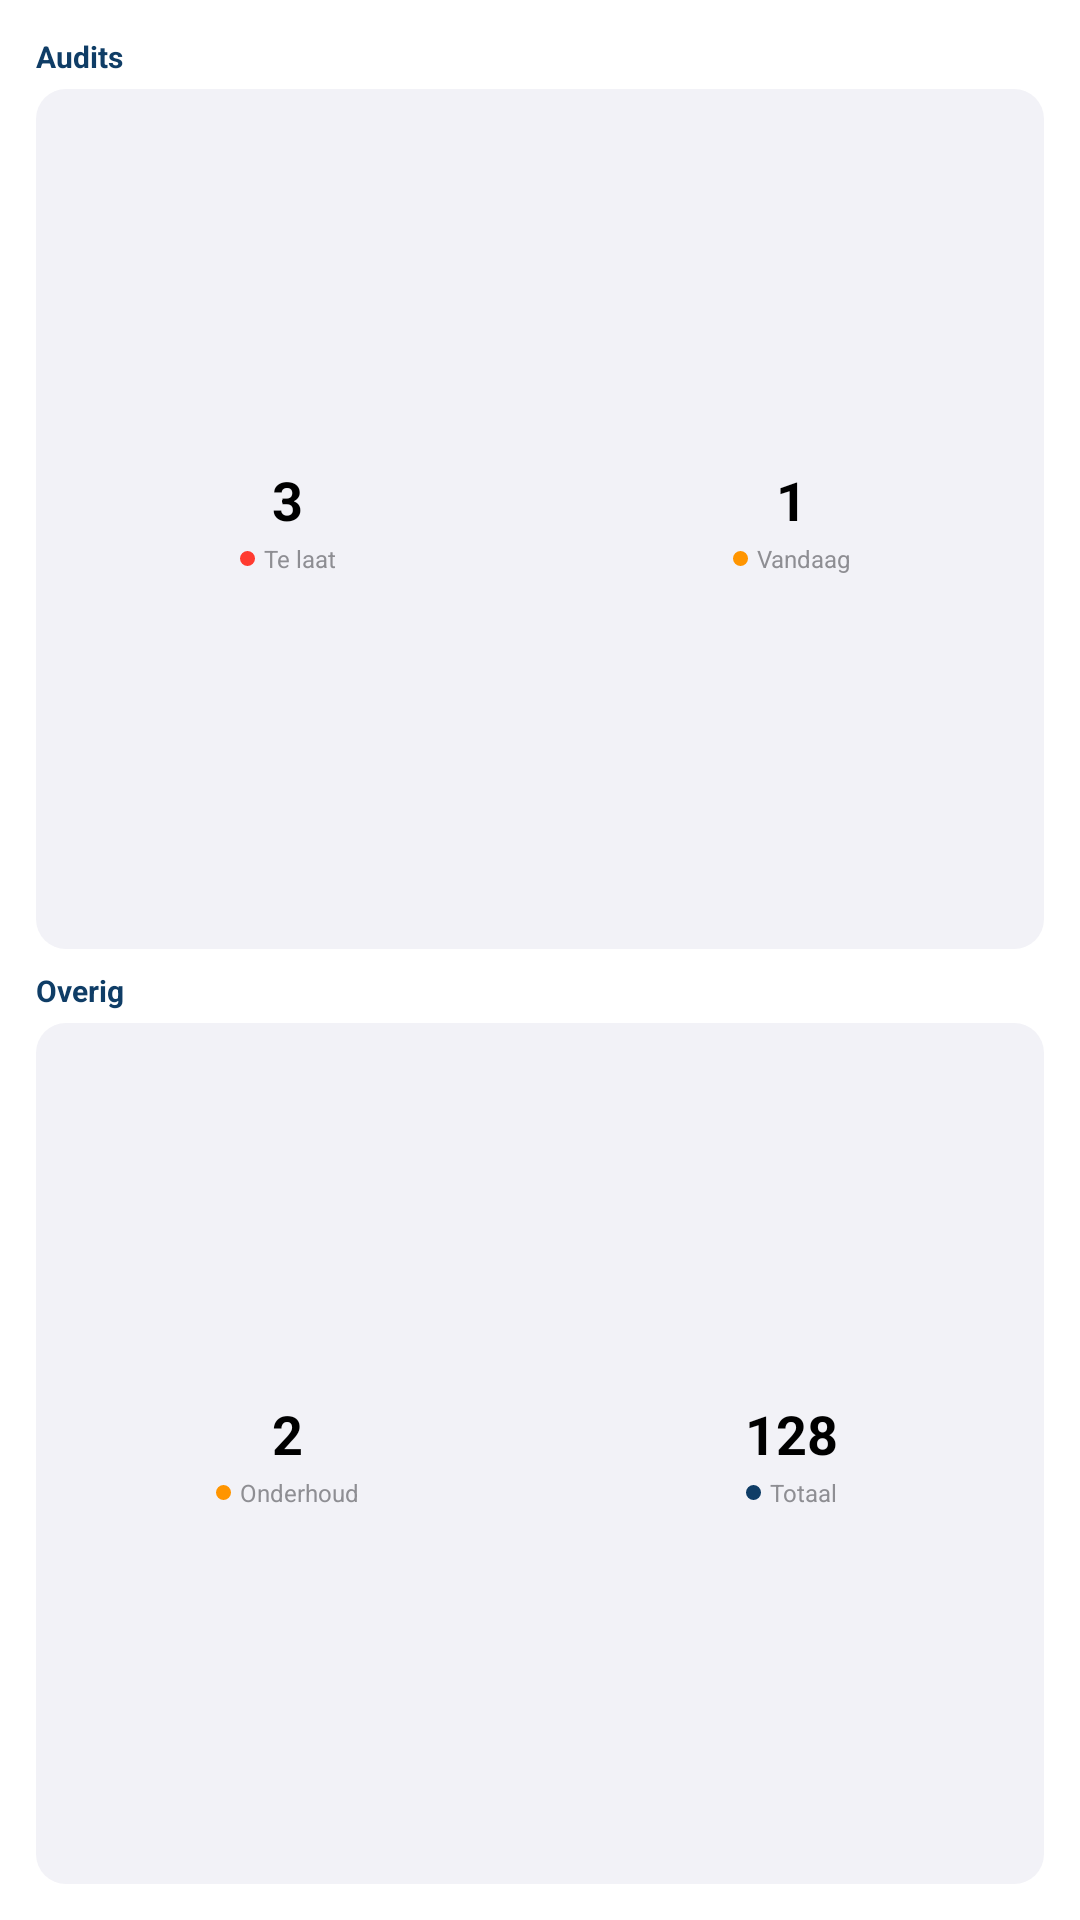

Reconstruct the res/layout file that produces this screen, plus the resources it refers to.
<!-- AndroidManifest.xml: application theme Theme.SnipeMobile -->
<!-- res/layout/widget_preview_overview.xml -->
<?xml version="1.0" encoding="utf-8"?>
<LinearLayout xmlns:android="http://schemas.android.com/apk/res/android"
    android:layout_width="match_parent"
    android:layout_height="match_parent"
    android:background="@color/white"
    android:orientation="vertical"
    android:padding="12dp">

    <TextView
        android:layout_width="wrap_content"
        android:layout_height="wrap_content"
        android:paddingBottom="4dp"
        android:text="@string/widget_preview_audits"
        android:textColor="@color/widget_brand"
        android:textSize="10sp"
        android:textStyle="bold" />

    <LinearLayout
        android:layout_width="match_parent"
        android:layout_height="0dp"
        android:layout_weight="1"
        android:background="@drawable/widget_preview_card"
        android:gravity="center"
        android:orientation="horizontal"
        android:paddingVertical="8dp">

        <LinearLayout
            android:layout_width="0dp"
            android:layout_height="wrap_content"
            android:layout_weight="1"
            android:gravity="center"
            android:orientation="vertical">

            <TextView
                android:layout_width="wrap_content"
                android:layout_height="wrap_content"
                android:text="3"
                android:textColor="@color/black"
                android:textSize="18sp"
                android:textStyle="bold" />

            <LinearLayout
                android:layout_width="wrap_content"
                android:layout_height="wrap_content"
                android:gravity="center_vertical"
                android:orientation="horizontal"
                android:paddingTop="2dp">

                <ImageView
                    android:layout_width="5dp"
                    android:layout_height="5dp"
                    android:contentDescription="@null"
                    android:src="@drawable/widget_dot_overdue" />

                <TextView
                    android:layout_width="wrap_content"
                    android:layout_height="wrap_content"
                    android:paddingStart="3dp"
                    android:text="@string/widget_preview_overdue"
                    android:textColor="@color/widget_secondary_text"
                    android:textSize="8sp" />
            </LinearLayout>
        </LinearLayout>

        <LinearLayout
            android:layout_width="0dp"
            android:layout_height="wrap_content"
            android:layout_weight="1"
            android:gravity="center"
            android:orientation="vertical">

            <TextView
                android:layout_width="wrap_content"
                android:layout_height="wrap_content"
                android:text="1"
                android:textColor="@color/black"
                android:textSize="18sp"
                android:textStyle="bold" />

            <LinearLayout
                android:layout_width="wrap_content"
                android:layout_height="wrap_content"
                android:gravity="center_vertical"
                android:orientation="horizontal"
                android:paddingTop="2dp">

                <ImageView
                    android:layout_width="5dp"
                    android:layout_height="5dp"
                    android:contentDescription="@null"
                    android:src="@drawable/widget_dot_today" />

                <TextView
                    android:layout_width="wrap_content"
                    android:layout_height="wrap_content"
                    android:paddingStart="3dp"
                    android:text="@string/widget_preview_today"
                    android:textColor="@color/widget_secondary_text"
                    android:textSize="8sp" />
            </LinearLayout>
        </LinearLayout>
    </LinearLayout>

    <TextView
        android:layout_width="wrap_content"
        android:layout_height="wrap_content"
        android:paddingTop="7dp"
        android:paddingBottom="4dp"
        android:text="@string/widget_preview_other"
        android:textColor="@color/widget_brand"
        android:textSize="10sp"
        android:textStyle="bold" />

    <LinearLayout
        android:layout_width="match_parent"
        android:layout_height="0dp"
        android:layout_weight="1"
        android:background="@drawable/widget_preview_card"
        android:gravity="center"
        android:orientation="horizontal"
        android:paddingVertical="8dp">

        <LinearLayout
            android:layout_width="0dp"
            android:layout_height="wrap_content"
            android:layout_weight="1"
            android:gravity="center"
            android:orientation="vertical">

            <TextView
                android:layout_width="wrap_content"
                android:layout_height="wrap_content"
                android:text="2"
                android:textColor="@color/black"
                android:textSize="18sp"
                android:textStyle="bold" />

            <LinearLayout
                android:layout_width="wrap_content"
                android:layout_height="wrap_content"
                android:gravity="center_vertical"
                android:orientation="horizontal"
                android:paddingTop="2dp">

                <ImageView
                    android:layout_width="5dp"
                    android:layout_height="5dp"
                    android:contentDescription="@null"
                    android:src="@drawable/widget_dot_today" />

                <TextView
                    android:layout_width="wrap_content"
                    android:layout_height="wrap_content"
                    android:paddingStart="3dp"
                    android:text="@string/widget_preview_maint"
                    android:textColor="@color/widget_secondary_text"
                    android:textSize="8sp" />
            </LinearLayout>
        </LinearLayout>

        <LinearLayout
            android:layout_width="0dp"
            android:layout_height="wrap_content"
            android:layout_weight="1"
            android:gravity="center"
            android:orientation="vertical">

            <TextView
                android:layout_width="wrap_content"
                android:layout_height="wrap_content"
                android:text="128"
                android:textColor="@color/black"
                android:textSize="18sp"
                android:textStyle="bold" />

            <LinearLayout
                android:layout_width="wrap_content"
                android:layout_height="wrap_content"
                android:gravity="center_vertical"
                android:orientation="horizontal"
                android:paddingTop="2dp">

                <ImageView
                    android:layout_width="5dp"
                    android:layout_height="5dp"
                    android:contentDescription="@null"
                    android:src="@drawable/widget_dot_brand" />

                <TextView
                    android:layout_width="wrap_content"
                    android:layout_height="wrap_content"
                    android:paddingStart="3dp"
                    android:text="@string/widget_preview_total"
                    android:textColor="@color/widget_secondary_text"
                    android:textSize="8sp" />
            </LinearLayout>
        </LinearLayout>
    </LinearLayout>
</LinearLayout>
<!-- resources referenced by this layout -->
<resources>
  <color name="black">#FF000000</color>
  <color name="white">#FFFFFFFF</color>
  <color name="widget_brand">#FF0F3D66</color>
  <color name="widget_secondary_text">#FF8E8E93</color>
  <!-- drawable widget_dot_brand (drawable) -->
  <?xml version="1.0" encoding="utf-8"?>
  <shape xmlns:android="http://schemas.android.com/apk/res/android"
      android:shape="oval">
      <solid android:color="@color/widget_brand" />
      <size android:width="6dp" android:height="6dp" />
  </shape>
  <!-- drawable widget_dot_overdue (drawable) -->
  <?xml version="1.0" encoding="utf-8"?>
  <shape xmlns:android="http://schemas.android.com/apk/res/android"
      android:shape="oval">
      <solid android:color="@color/widget_overdue" />
      <size android:width="6dp" android:height="6dp" />
  </shape>
  <!-- drawable widget_dot_today (drawable) -->
  <?xml version="1.0" encoding="utf-8"?>
  <shape xmlns:android="http://schemas.android.com/apk/res/android"
      android:shape="oval">
      <solid android:color="@color/widget_today" />
      <size android:width="6dp" android:height="6dp" />
  </shape>
  <!-- drawable widget_preview_card (drawable) -->
  <?xml version="1.0" encoding="utf-8"?>
  <shape xmlns:android="http://schemas.android.com/apk/res/android"
      android:shape="rectangle">
      <solid android:color="@color/widget_card" />
      <corners android:radius="10dp" />
  </shape>
  <string name="widget_preview_audits">Audits</string>
  <string name="widget_preview_maint">Onderhoud</string>
  <string name="widget_preview_other">Overig</string>
  <string name="widget_preview_overdue">Te laat</string>
  <string name="widget_preview_today">Vandaag</string>
  <string name="widget_preview_total">Totaal</string>
  <style name="Theme.SnipeMobile" parent="android:Theme.Material.Light.NoActionBar">
          <item name="android:statusBarColor">@android:color/transparent</item>
          <item name="android:navigationBarColor">@android:color/transparent</item>
          <item name="android:windowLightStatusBar">true</item>
          <item name="android:windowDrawsSystemBarBackgrounds">true</item>
      </style>
  <color name="widget_overdue">#FFFF3B30</color>
  <color name="widget_today">#FFFF9500</color>
  <color name="widget_card">#FFF2F2F7</color>
</resources>
